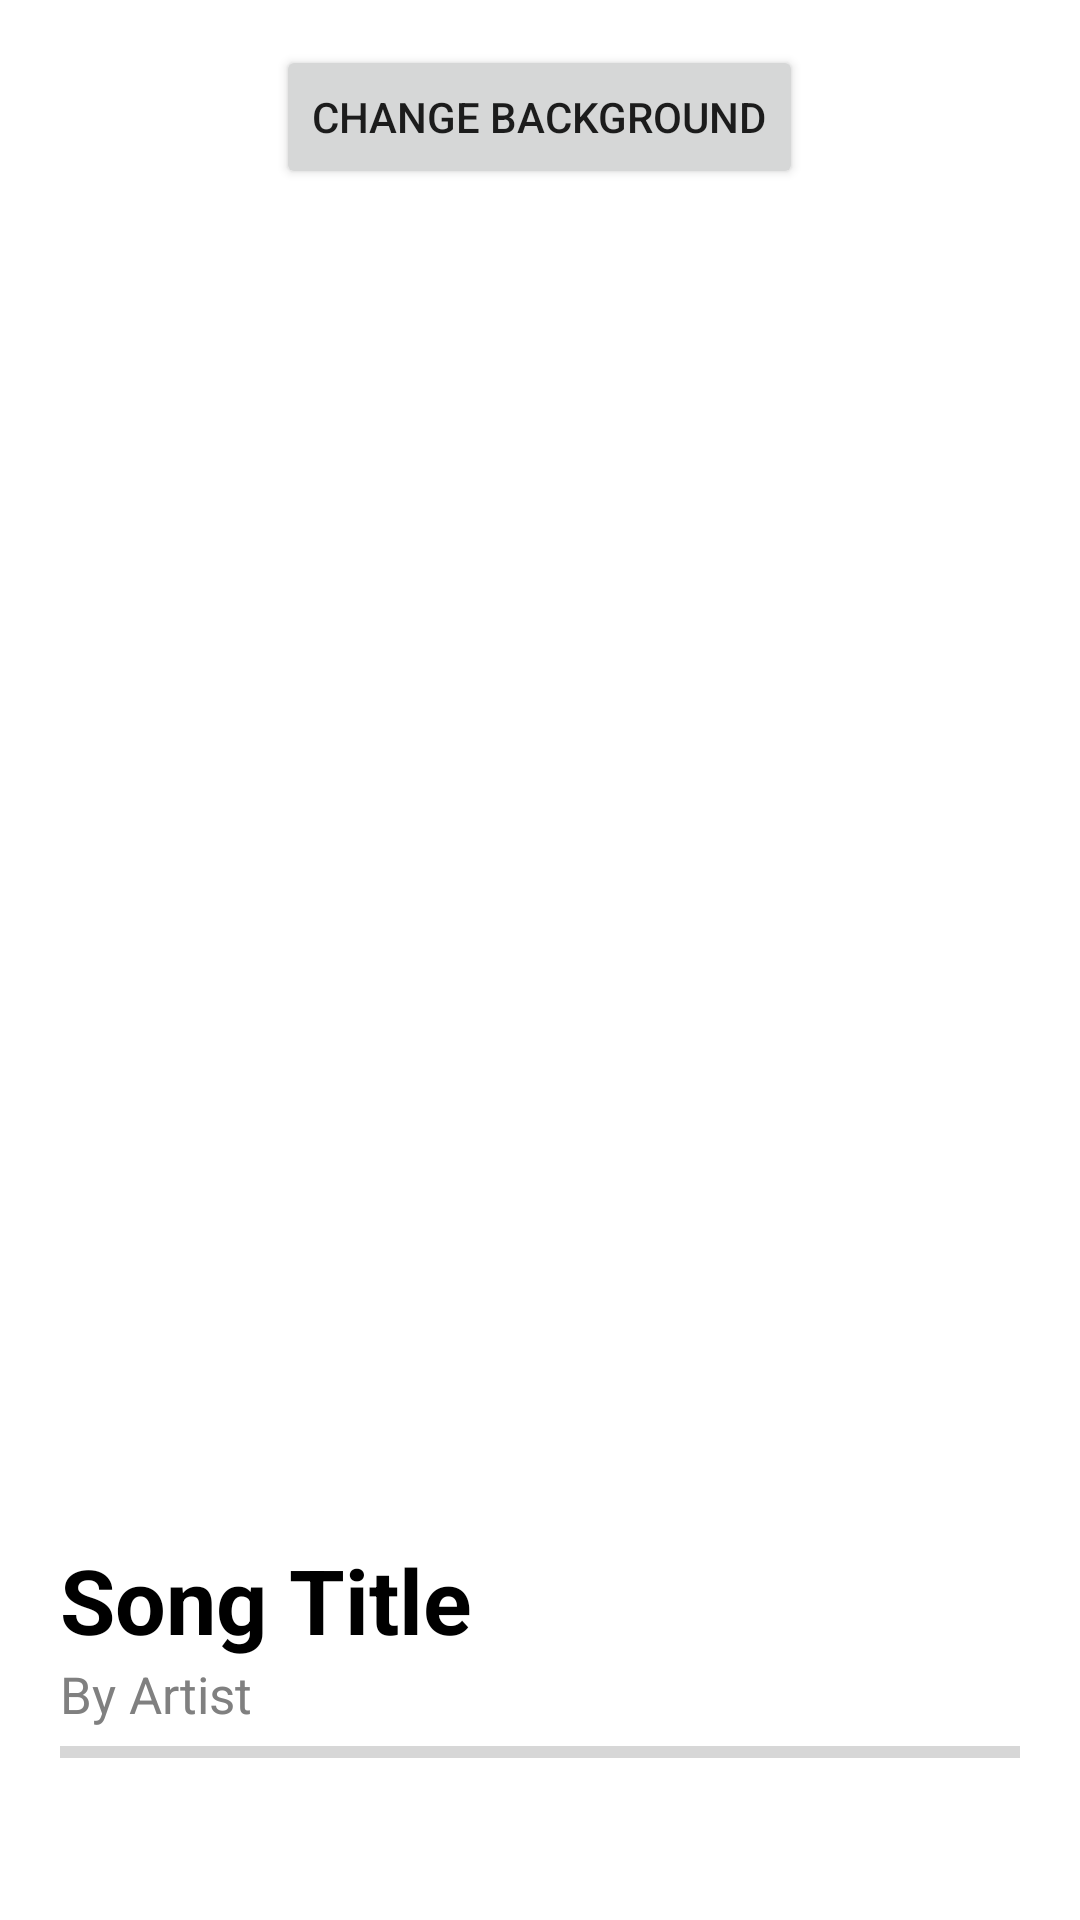

The Android layout XML behind this screen, and the referenced resources:
<!-- AndroidManifest.xml: application theme Theme.Songly -->
<!-- res/layout/activity_player.xml -->
<?xml version="1.0" encoding="utf-8"?>
<LinearLayout
    xmlns:android="http://schemas.android.com/apk/res/android"
    xmlns:tools="http://schemas.android.com/tools"
    android:id="@+id/linear_layout"
    android:layout_width="match_parent"
    android:layout_height="match_parent"
    xmlns:app="http://schemas.android.com/apk/res-auto"
    tools:context=".Player"
    android:orientation="vertical">


    <Button
        android:id="@+id/changeBgBtn"
        android:layout_width="wrap_content"
        android:layout_height="wrap_content"
        android:layout_gravity="center"
        android:layout_marginTop="15dp"
        android:text="Change Background" />

    <ImageView
        android:id="@+id/iv_album_art"
        android:layout_width="match_parent"
        android:layout_height="420dp"
        android:layout_marginTop="30dp"
        android:src="@drawable/image_holder"/>


    <TextView
        android:id="@+id/tv_song_title"
        android:layout_width="match_parent"
        android:layout_height="wrap_content"
        android:layout_marginStart="20dp"
        android:text="Song Title"
        android:textSize="30sp"
        android:textStyle="bold"
        android:textColor="@color/black" />

    <TextView
        android:id="@+id/tv_song_artist"
        android:layout_width="match_parent"
        android:layout_height="wrap_content"
        android:layout_marginStart="20dp"
        android:text="By Artist"
        android:textSize="17sp"
        android:textColor="#808080"/>

    <ProgressBar
        android:id="@+id/pb_song_duration"
        android:layout_width="match_parent"
        android:layout_height="wrap_content"
        style="@style/Widget.AppCompat.ProgressBar.Horizontal"
        android:layout_marginStart="20dp"
        android:layout_marginEnd="20dp"/>

    <ImageButton
        android:id="@+id/btn_play"
        android:layout_width="80dp"
        android:layout_height="80dp"
        android:layout_marginStart="160dp"
        android:layout_marginTop="10dp"
        android:background="@drawable/play_button" />




</LinearLayout>
<!-- resources referenced by this layout -->
<resources>
  <color name="black">#FF000000</color>
  <style name="Theme.Songly" parent="Theme.MaterialComponents.DayNight.DarkActionBar">
          
          <item name="colorPrimary">@color/purple_500</item>
          <item name="colorPrimaryVariant">@color/purple_700</item>
          <item name="colorOnPrimary">@color/white</item>
          
          <item name="colorSecondary">@color/teal_200</item>
          <item name="colorSecondaryVariant">@color/teal_700</item>
          <item name="colorOnSecondary">@color/black</item>
          
          <item name="android:statusBarColor" tools:targetApi="l">?attr/colorPrimaryVariant</item>
          
      </style>
  <color name="purple_500">#FF6200EE</color>
  <color name="purple_700">#FF3700B3</color>
  <color name="white">#FFFFFFFF</color>
  <color name="teal_200">#FF03DAC5</color>
  <color name="teal_700">#FF018786</color>
</resources>
